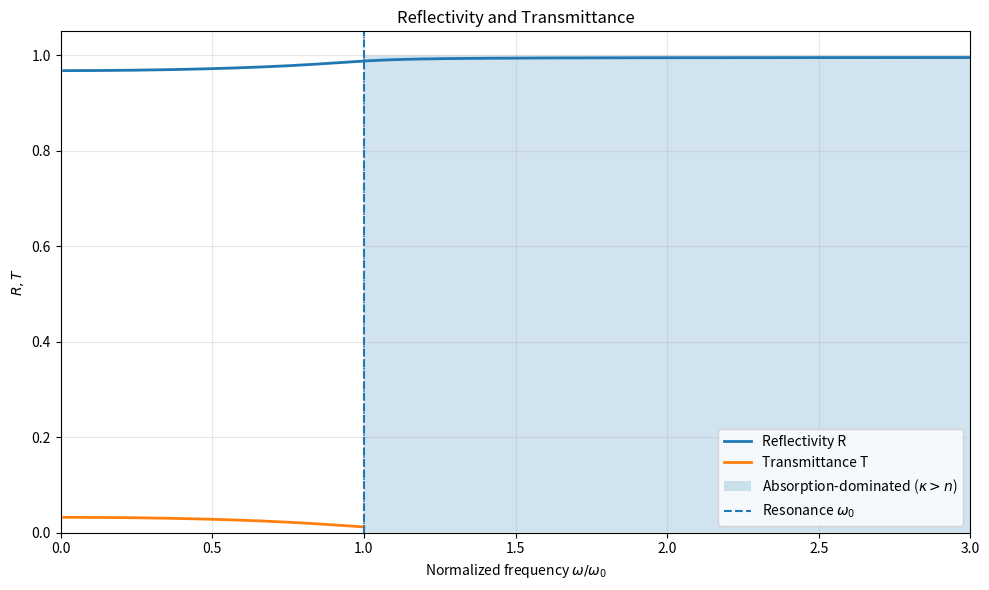

The matplotlib source for this figure:
import numpy as np
import matplotlib.pyplot as plt
from scipy.signal import find_peaks


# Given parameters
w0 = 6.4e14                  # resonance frequency (rad/s)
gamma = 0.28 * w0            # damping factor (rad/s)
wp = 7.8e16                  # plasma frequency (rad/s)


# Frequency range
x = np.linspace(0.01, 3.0, 100000)    # x = omega / omega0
w = x * w0


# Complex permittivity
# epsilon = epsilon_r + i epsilon_i
den = (w0**2 - w**2)**2 + (gamma*w)**2

eps_r = 1 + wp**2 * (w0**2 - w**2) / den
eps_i = wp**2 * gamma * w / den


# Complex refractive index: n + i*kappa
abs_eps = np.sqrt(eps_r**2 + eps_i**2)

n = np.sqrt((abs_eps + eps_r) / 2)
kappa = np.sqrt((abs_eps - eps_r) / 2)


# Reflectivity at vacuum-material interface
R = ((n - 1)**2 + kappa**2) / ((n + 1)**2 + kappa**2)

# Interface transmittance:
# R + T_interface = 1
# (This is NOT transmission through a finite slab.)
T = 4*n / ((n + 1)**2 + kappa**2)


# Absorption-dominated region
# Criterion: kappa > n
absorption_region = kappa > n

# Do not plot T in the absorption-dominated region
T_plot = T.copy()
T_plot[absorption_region] = np.nan


# Finding local maxima/minima of R
max_indices, _ = find_peaks(R)
min_indices, _ = find_peaks(-R)

print("\nLocal maxima of R:")
for i in max_indices:
    print(f"omega/omega0 = {x[i]:.6f}, "
          f"omega = {w[i]:.6e} rad/s, "
          f"R = {R[i]:.6f}")

print("\nLocal minima of R:")
for i in min_indices:
    print(f"omega/omega0 = {x[i]:.6f}, "
          f"omega = {w[i]:.6e} rad/s, "
          f"R = {R[i]:.6f}")


# Finding boundaries of kappa = n
difference = kappa - n
crossings = np.where(np.diff(np.sign(difference)) != 0)[0]

print("\nBoundaries of absorption-dominated region (kappa = n):")

for i in crossings:
    # Linear interpolation for better boundary estimate
    x1, x2 = x[i], x[i+1]
    y1, y2 = difference[i], difference[i+1]

    xb = x1 - y1 * (x2 - x1) / (y2 - y1)
    wb = xb * w0

    print(f"omega/omega0 = {xb:.6f}, "
          f"omega = {wb:.6e} rad/s")


# Plotting
plt.figure(figsize=(10, 6))

plt.plot(x, R, label='Reflectivity R', linewidth=2)
plt.plot(x, T_plot, label='Transmittance T', linewidth=2)

# Shading absorption-dominated region
plt.fill_between(
    x, 0, 1,
    where=absorption_region,
    alpha=0.20,
    label=r'Absorption-dominated ($\kappa>n$)'
)

# Marking resonance frequency
plt.axvline(
    1,
    linestyle='--',
    linewidth=1.5,
    label=r'Resonance $\omega_0$'
)

# Marking boundaries
for i in crossings:
    x1, x2 = x[i], x[i+1]
    y1, y2 = difference[i], difference[i+1]

    xb = x1 - y1 * (x2 - x1) / (y2 - y1)

    plt.axvline(
        xb,
        linestyle=':',
        linewidth=1.2
    )


# Labels and formatting
plt.xlabel(r'Normalized frequency $\omega/\omega_0$')
plt.ylabel(r'$R, T$')
plt.title('Reflectivity and Transmittance')

plt.xlim(0, 3)
plt.ylim(0, 1.05)

plt.grid(True, alpha=0.3)
plt.legend()
plt.tight_layout()

plt.show()
